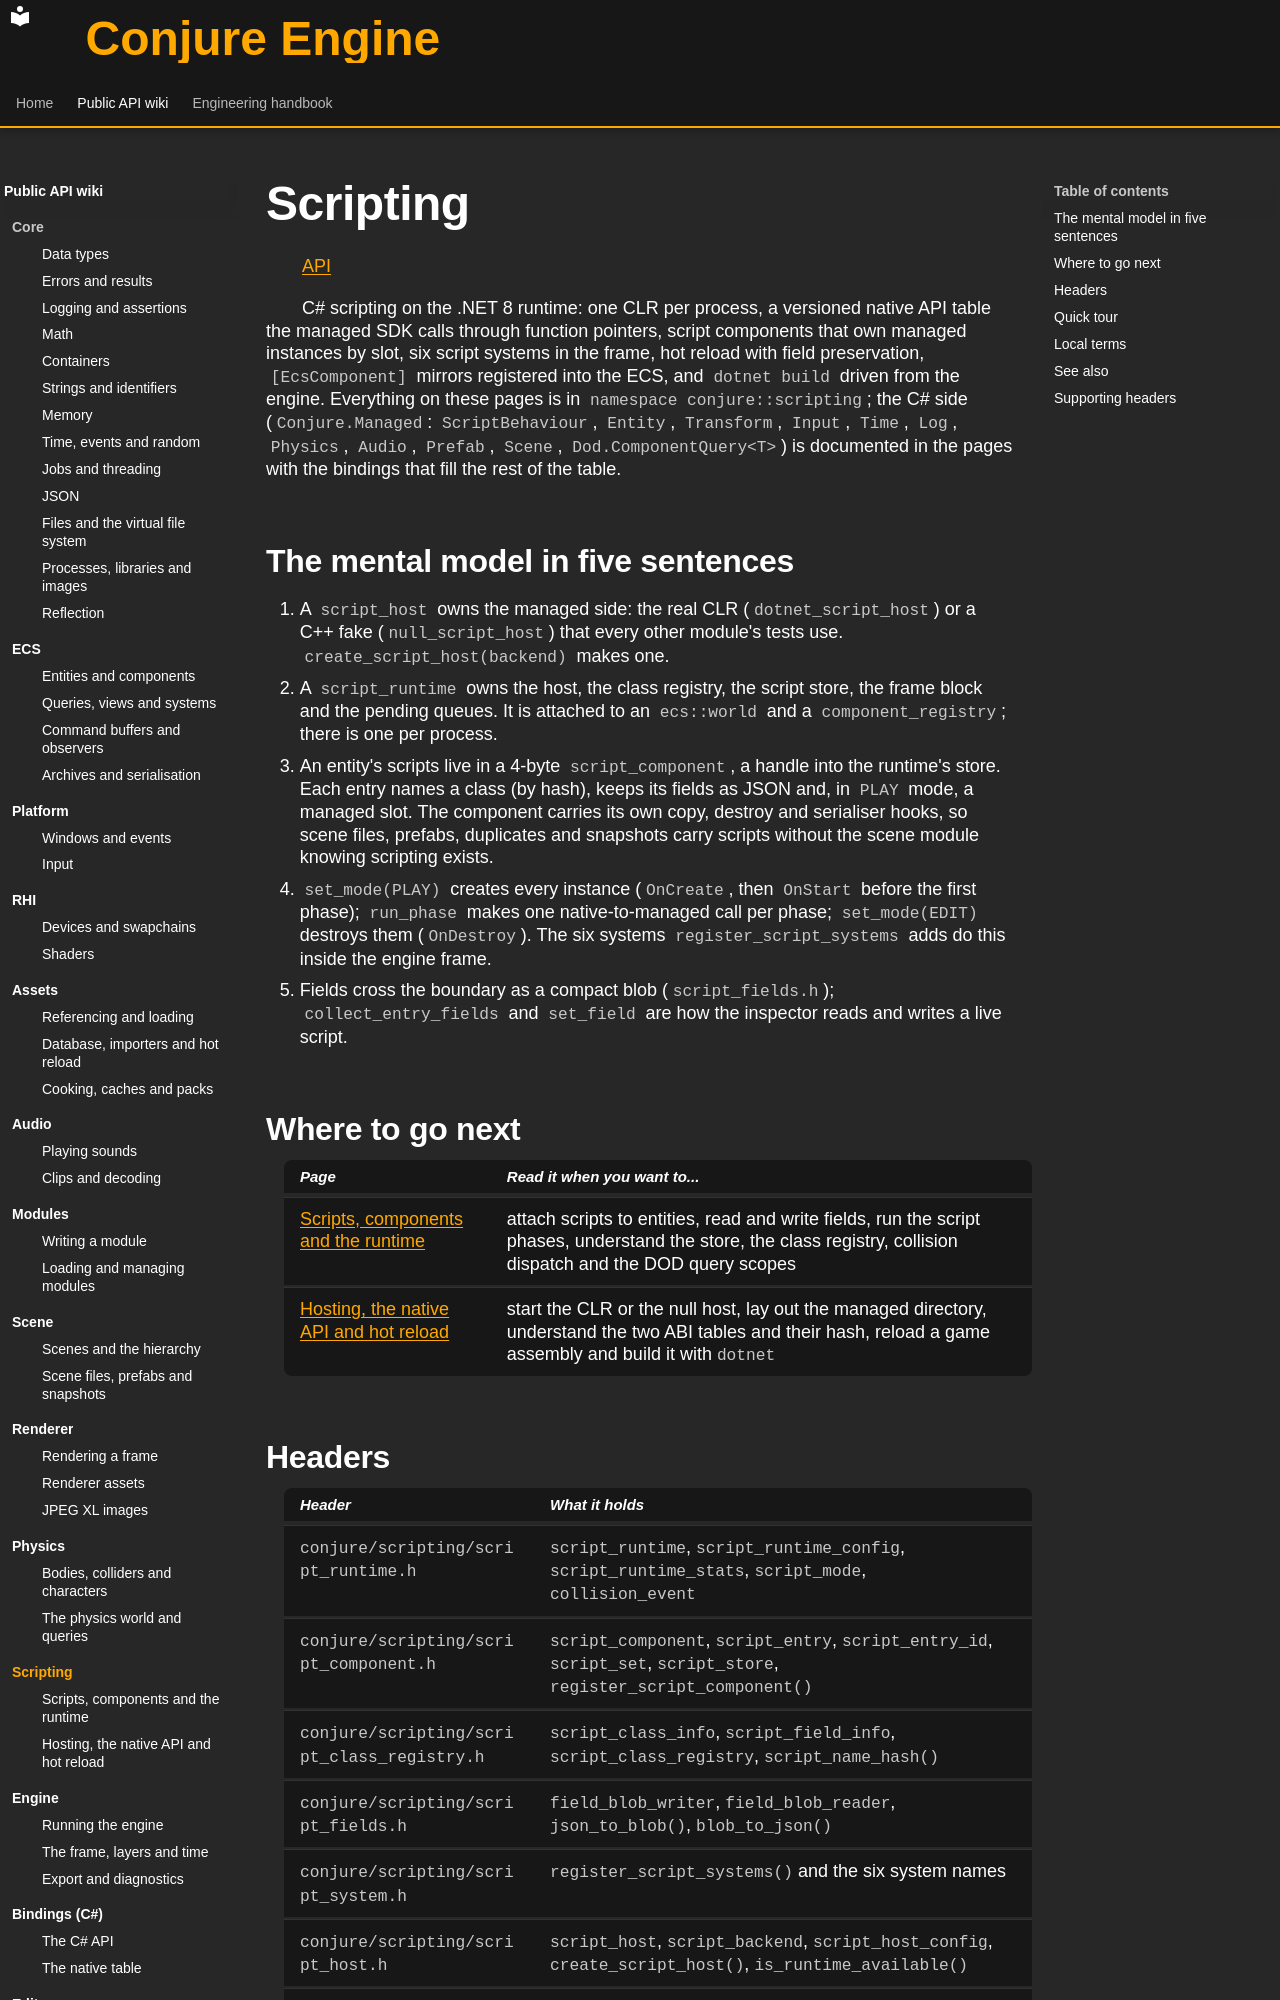

repository: Dozer90/Conjure-Engine · page: api/scripting/index.html · generator: mkdocs

# Scripting
<!-- doc-template:wiki-index -->
[API](../index.md)

<!-- doc-content:purpose:start -->
C# scripting on the .NET 8 runtime: one CLR per process, a versioned native API table the managed SDK calls
through function pointers, script components that own managed instances by slot, six script systems in the
frame, hot reload with field preservation, `[EcsComponent]` mirrors registered into the ECS, and `dotnet build`
driven from the engine. Everything on these pages is in `namespace conjure::scripting`; the C# side
(`Conjure.Managed`: `ScriptBehaviour`, `Entity`, `Transform`, `Input`, `Time`, `Log`, `Physics`, `Audio`,
`Prefab`, `Scene`, `Dod.ComponentQuery<T>`) is documented in the pages with the bindings that fill the rest
of the table.
<!-- doc-content:purpose:end -->

<!-- doc-content:body:start -->
## The mental model in five sentences

1. A `script_host` owns the managed side: the real CLR (`dotnet_script_host`) or a C++ fake
   (`null_script_host`) that every other module's tests use. `create_script_host(backend)` makes one.
2. A `script_runtime` owns the host, the class registry, the script store, the frame block and the pending
   queues. It is attached to an `ecs::world` and a `component_registry`; there is one per process.
3. An entity's scripts live in a 4-byte `script_component`, a handle into the runtime's store. Each entry
   names a class (by hash), keeps its fields as JSON and, in `PLAY` mode, a managed slot. The component carries its
   own copy, destroy and serialiser hooks, so scene files, prefabs, duplicates and snapshots carry scripts
   without the scene module knowing scripting exists.
4. `set_mode(PLAY)` creates every instance (`OnCreate`, then `OnStart` before the first phase); `run_phase` makes
   one native-to-managed call per phase; `set_mode(EDIT)` destroys them (`OnDestroy`). The six systems
   `register_script_systems` adds do this inside the engine frame.
5. Fields cross the boundary as a compact blob (`script_fields.h`); `collect_entry_fields` and `set_field` are
   how the inspector reads and writes a live script.

## Where to go next

| Page | Read it when you want to... |
|---|---|
| [Scripts, components and the runtime](scripts-and-components.md) | attach scripts to entities, read and write fields, run the script phases, understand the store, the class registry, collision dispatch and the DOD query scopes |
| [Hosting, the native API and hot reload](hosting-and-hot-reload.md) | start the CLR or the null host, lay out the managed directory, understand the two ABI tables and their hash, reload a game assembly and build it with `dotnet` |
